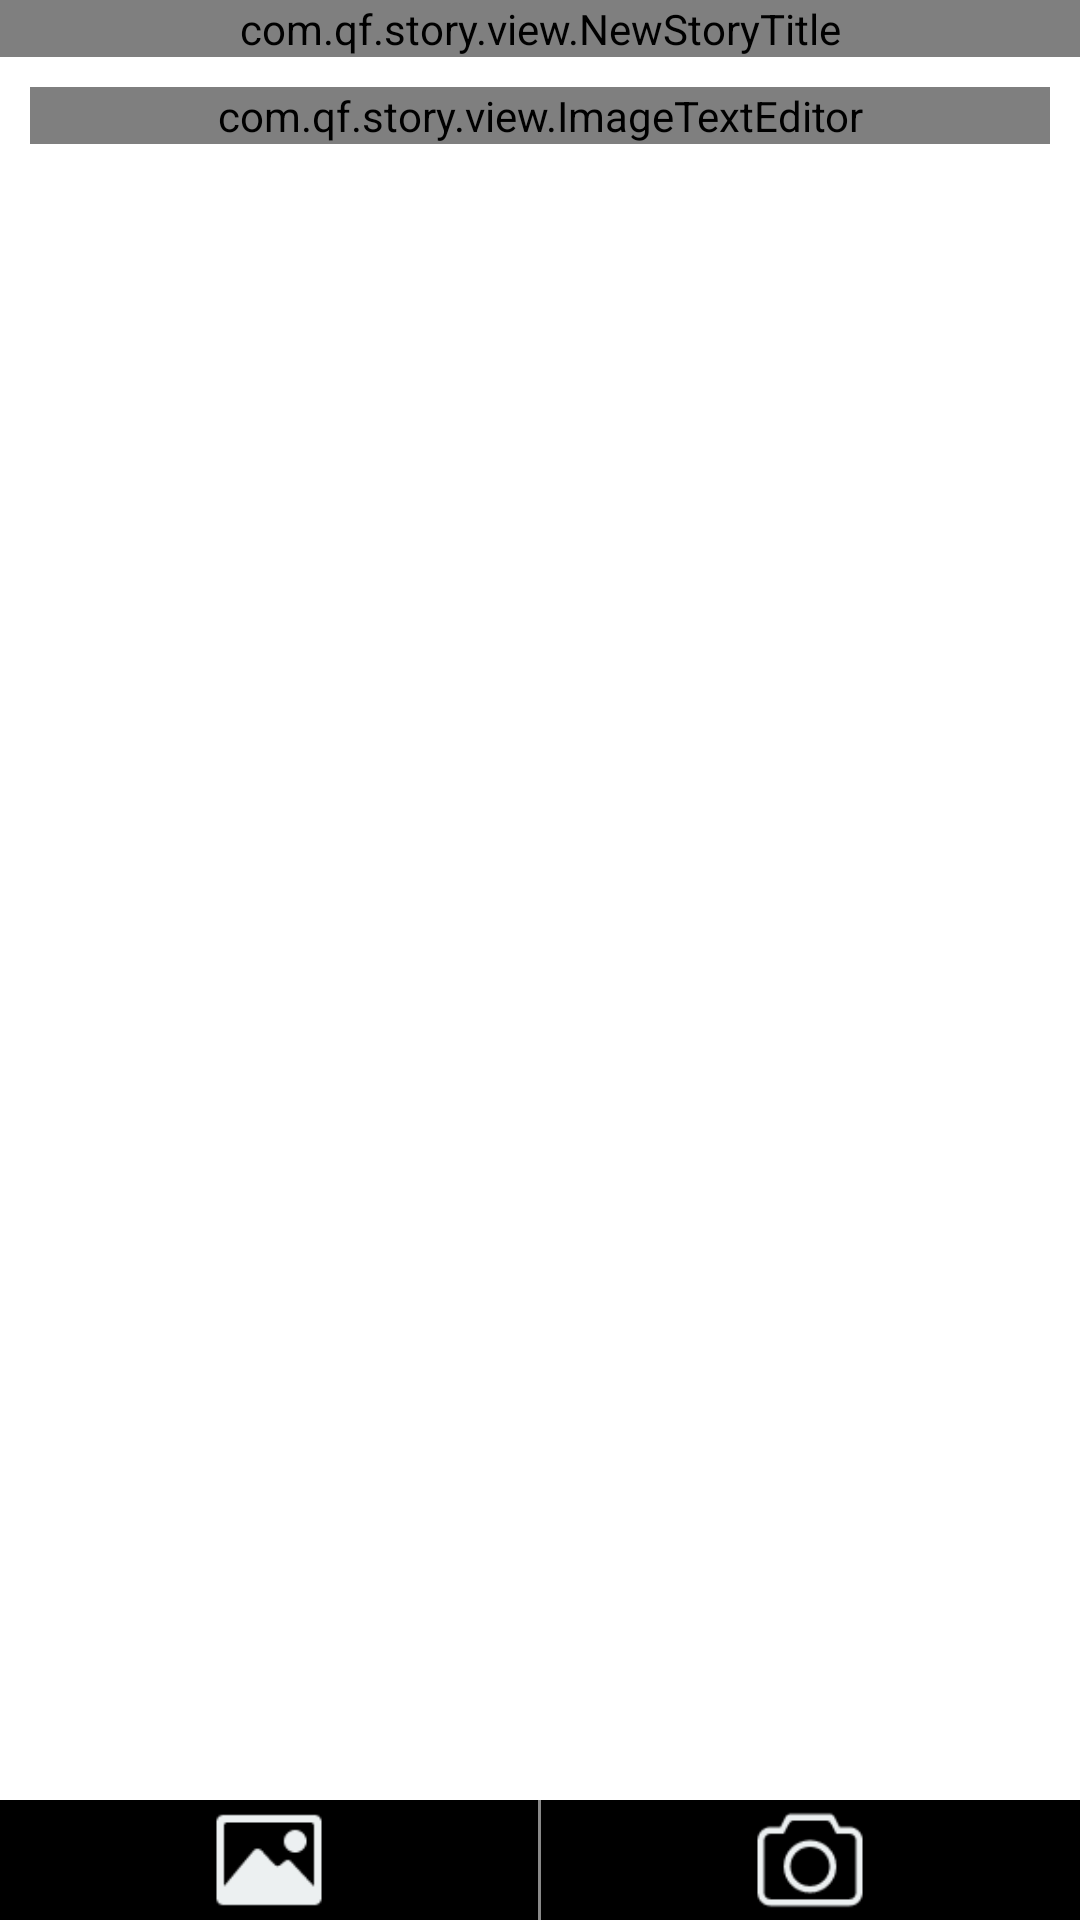

Produce the Android XML layout that renders to this screen, including the resource entries it uses.
<!-- AndroidManifest.xml: application theme Theme.AppCompat.NoActionBar -->
<!-- res/layout/activity_new_story.xml -->
<?xml version="1.0" encoding="utf-8"?>
<LinearLayout xmlns:android="http://schemas.android.com/apk/res/android"
    android:layout_width="match_parent"
    android:layout_height="match_parent"
    android:orientation="vertical">

    <com.qf.story.view.NewStoryTitle
        android:id="@+id/newStoryTitle"
        android:layout_width="match_parent"
        android:layout_height="wrap_content" />

    <FrameLayout
        android:layout_width="match_parent"
        android:layout_height="0dp"
        android:layout_weight="1"
        android:background="@color/white">


        <ScrollView
            android:layout_width="match_parent"
            android:layout_height="wrap_content"
            android:padding="10dp">

            <LinearLayout
                android:layout_width="match_parent"
                android:layout_height="wrap_content"
                android:orientation="vertical">

                <com.qf.story.view.ImageTextEditor
                    android:id="@+id/mImageTextEt"
                    android:layout_width="match_parent"
                    android:layout_height="match_parent"
                    android:textColor="@color/textTitleColor"
                    android:textSize="15sp" />
            </LinearLayout>
        </ScrollView>

        <RelativeLayout
            android:layout_width="match_parent"
            android:layout_height="wrap_content">

            <LinearLayout
                android:layout_width="match_parent"
                android:layout_height="wrap_content"
                android:layout_alignParentBottom="true"
                android:background="#000"
                android:orientation="horizontal">

                <LinearLayout
                    android:layout_width="0dp"
                    android:layout_height="wrap_content"
                    android:layout_weight="1"
                    android:gravity="center">

                    <Button
                        android:id="@+id/mGetPicBtn"
                        android:layout_width="40dp"
                        android:layout_height="40dp"
                        android:background="@drawable/image" />
                </LinearLayout>

                <View
                    android:layout_width="1dp"
                    android:layout_height="match_parent"
                    android:background="@color/infoTextColor" />

                <LinearLayout
                    android:layout_width="0dp"
                    android:layout_height="wrap_content"
                    android:layout_weight="1"
                    android:gravity="center">

                    <Button
                        android:layout_width="40dp"
                        android:layout_height="40dp"
                        android:id="@+id/imageCapture"
                        android:background="@drawable/camera" />
                </LinearLayout>
            </LinearLayout>
        </RelativeLayout>
    </FrameLayout>
</LinearLayout>
<!-- resources referenced by this layout -->
<resources>
  <color name="infoTextColor">#898989</color>
  <color name="textTitleColor">#3b3b3b</color>
  <color name="white">#ffffff</color>
  <!-- drawable camera: png bitmap (drawable, 1410 bytes) -->
  <!-- drawable image: png bitmap (drawable, 859 bytes) -->
</resources>
